The GitHub repository krishnaarjun/ropesi contains a labelled image folder "trunk" with 5 categories: garb, hands, paper, rock, scissors. Examples follow, each with its label.

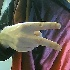
Label: scissors

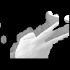
Label: scissors

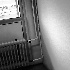
Label: garb

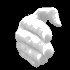
Label: paper

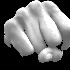
Label: rock

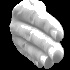
Label: hands
